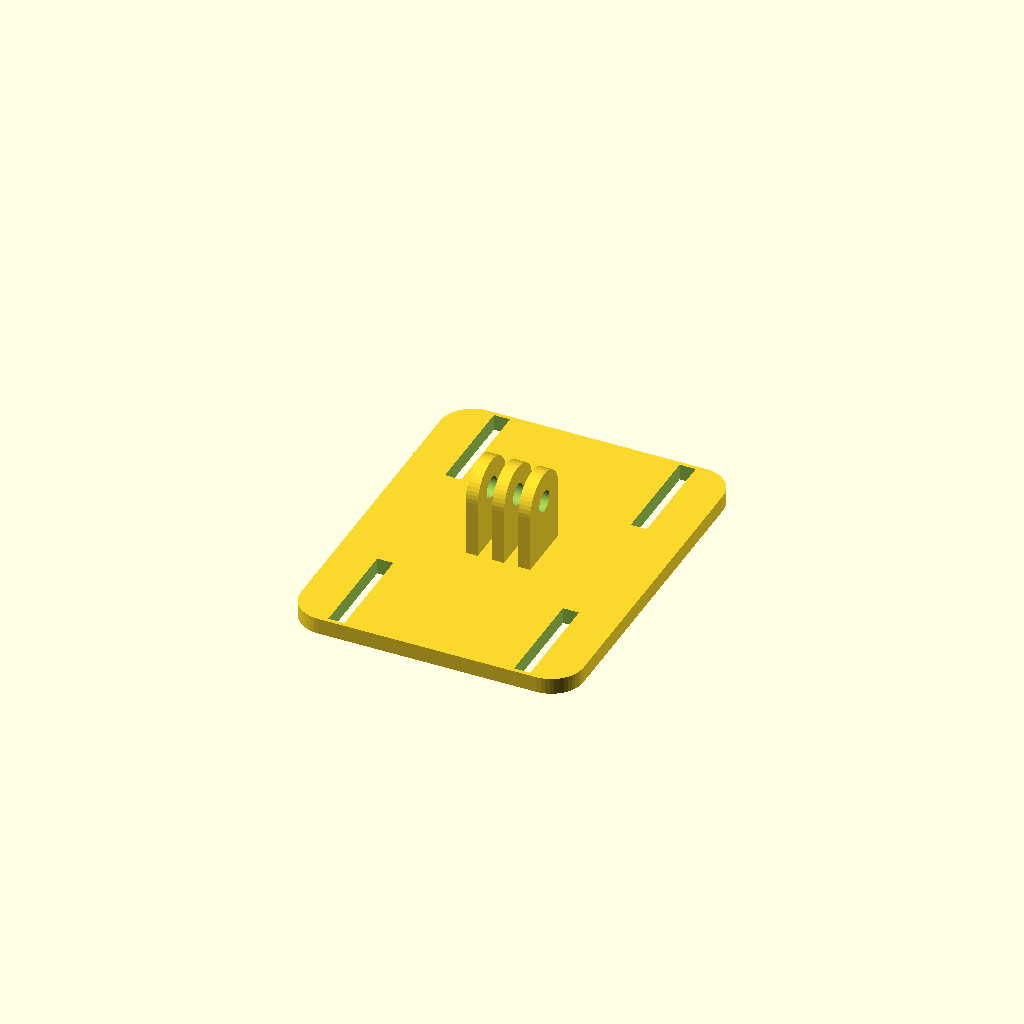
Cell 1: the model at its default parameters.
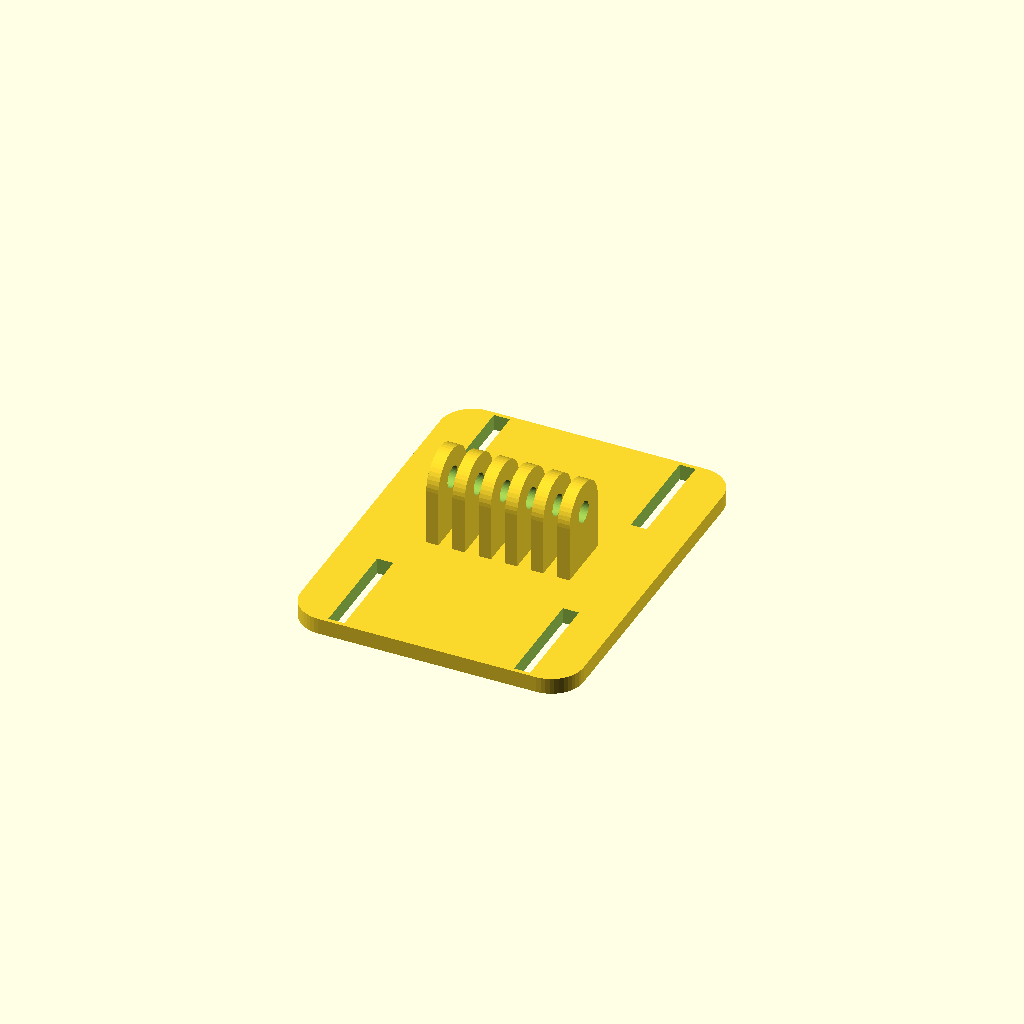
Cell 2: prongs = 6 (everything else at default).
One fixed orthographic camera (rotation 55°, 0°, 25°; colour scheme Cornfield) for every cell.
OpenSCAD source file cad/chest_plate.scad:
// chest_plate.scad — flat chest/lanyard plate with a GoPro-style 3-prong mount
// so the jackw01 phone clamp (2-prong male) snaps on. Hedge against motion blur on the cane.
// DRAFT: unrendered. Check prong spacing against your printed phone clamp before relying on it.
// Print: flat, PETG, no supports.
// LEGACY (ESP32 era, cut when the app went phone-only): do not print for the demo.
// Sized for a 12.7 mm aluminium/graphite shaft; the prototype stick is 27.65 mm (measured
// so nothing here fits it. The live mount is hardware/mount_screwless/ (see
// cad/README.md and hardware/README.md). Not rendered by any script (scripts/build_stl.ps1 covers
// hardware/ only); no tests; no owner on the current team. Units: millimetres throughout.
// Why it existed: the plan's hedge if the phone on the cane blurred too much — the same GoPro-knuckle
// phone holder snaps onto the chest instead (a 2025 study measured cane-mounted
// camera tracking at 55-58 % outdoors vs > 98 % head-mounted). Never printed or tested; the
// phone-only app assumes the cane mount.

// Circle facets for every cylinder in this file.
$fn = 48;
// Plate outline (width, height, thickness, corner radius), mm.
plate_w = 70; plate_h = 90; plate_t = 4; corner_r = 8;
// Four strap slots: slot length (a 25 mm webbing strap passes through it) and slot width, mm.
slot_w = 26; slot_h = 4;      // 25 mm webbing
// GoPro-style prongs: thickness, gap between prongs, height to the bolt axis, rounded-end radius,
// and the clearance hole for the M5 thumb screw. Unverified against a real GoPro accessory.
prong_t = 3; prong_gap = 3.5; prong_h = 14; prong_r = 7.5; bolt_d = 5.3;
prongs = 3;                   // 3 = base (female) mates with 2-prong accessories

// Rounded-rectangle base plate lying on z = 0.
module plate() {
    hull() for (x = [-1,1], y = [-1,1])
        translate([x*(plate_w/2 - corner_r), y*(plate_h/2 - corner_r), 0]) cylinder(r = corner_r, h = plate_t);
}
// Through-cutters for the four strap slots, two near each long edge.
module slots() {
    for (y = [-1, 1]) for (x = [-1, 1])
        translate([x*(plate_w/2 - 12) - slot_h/2, y*(plate_h/2 - 14) - slot_w/2, -1])
            cube([slot_h, slot_w, plate_t + 2]);
}
// The prongs standing on the plate's top face, with the shared bolt hole through their rounded ends.
module prong_set() {
    total = prongs*prong_t + (prongs-1)*prong_gap;
    difference() {
        union() for (i = [0:prongs-1])
            translate([-total/2 + i*(prong_t + prong_gap), 0, plate_t - 0.01])
                hull() {
                    translate([0, -prong_r, 0]) cube([prong_t, 2*prong_r, 0.01]);
                    translate([0, 0, prong_h]) rotate([0, 90, 0]) cylinder(r = prong_r, h = prong_t);
                }
        translate([-total/2 - 1, 0, plate_t + prong_h]) rotate([0, 90, 0]) cylinder(d = bolt_d, h = total + 2);
    }
}
difference() { plate(); slots(); }
prong_set();
Customizer parameters (derived from the source; name, type, default, range or options):
prongs: number, default 3
